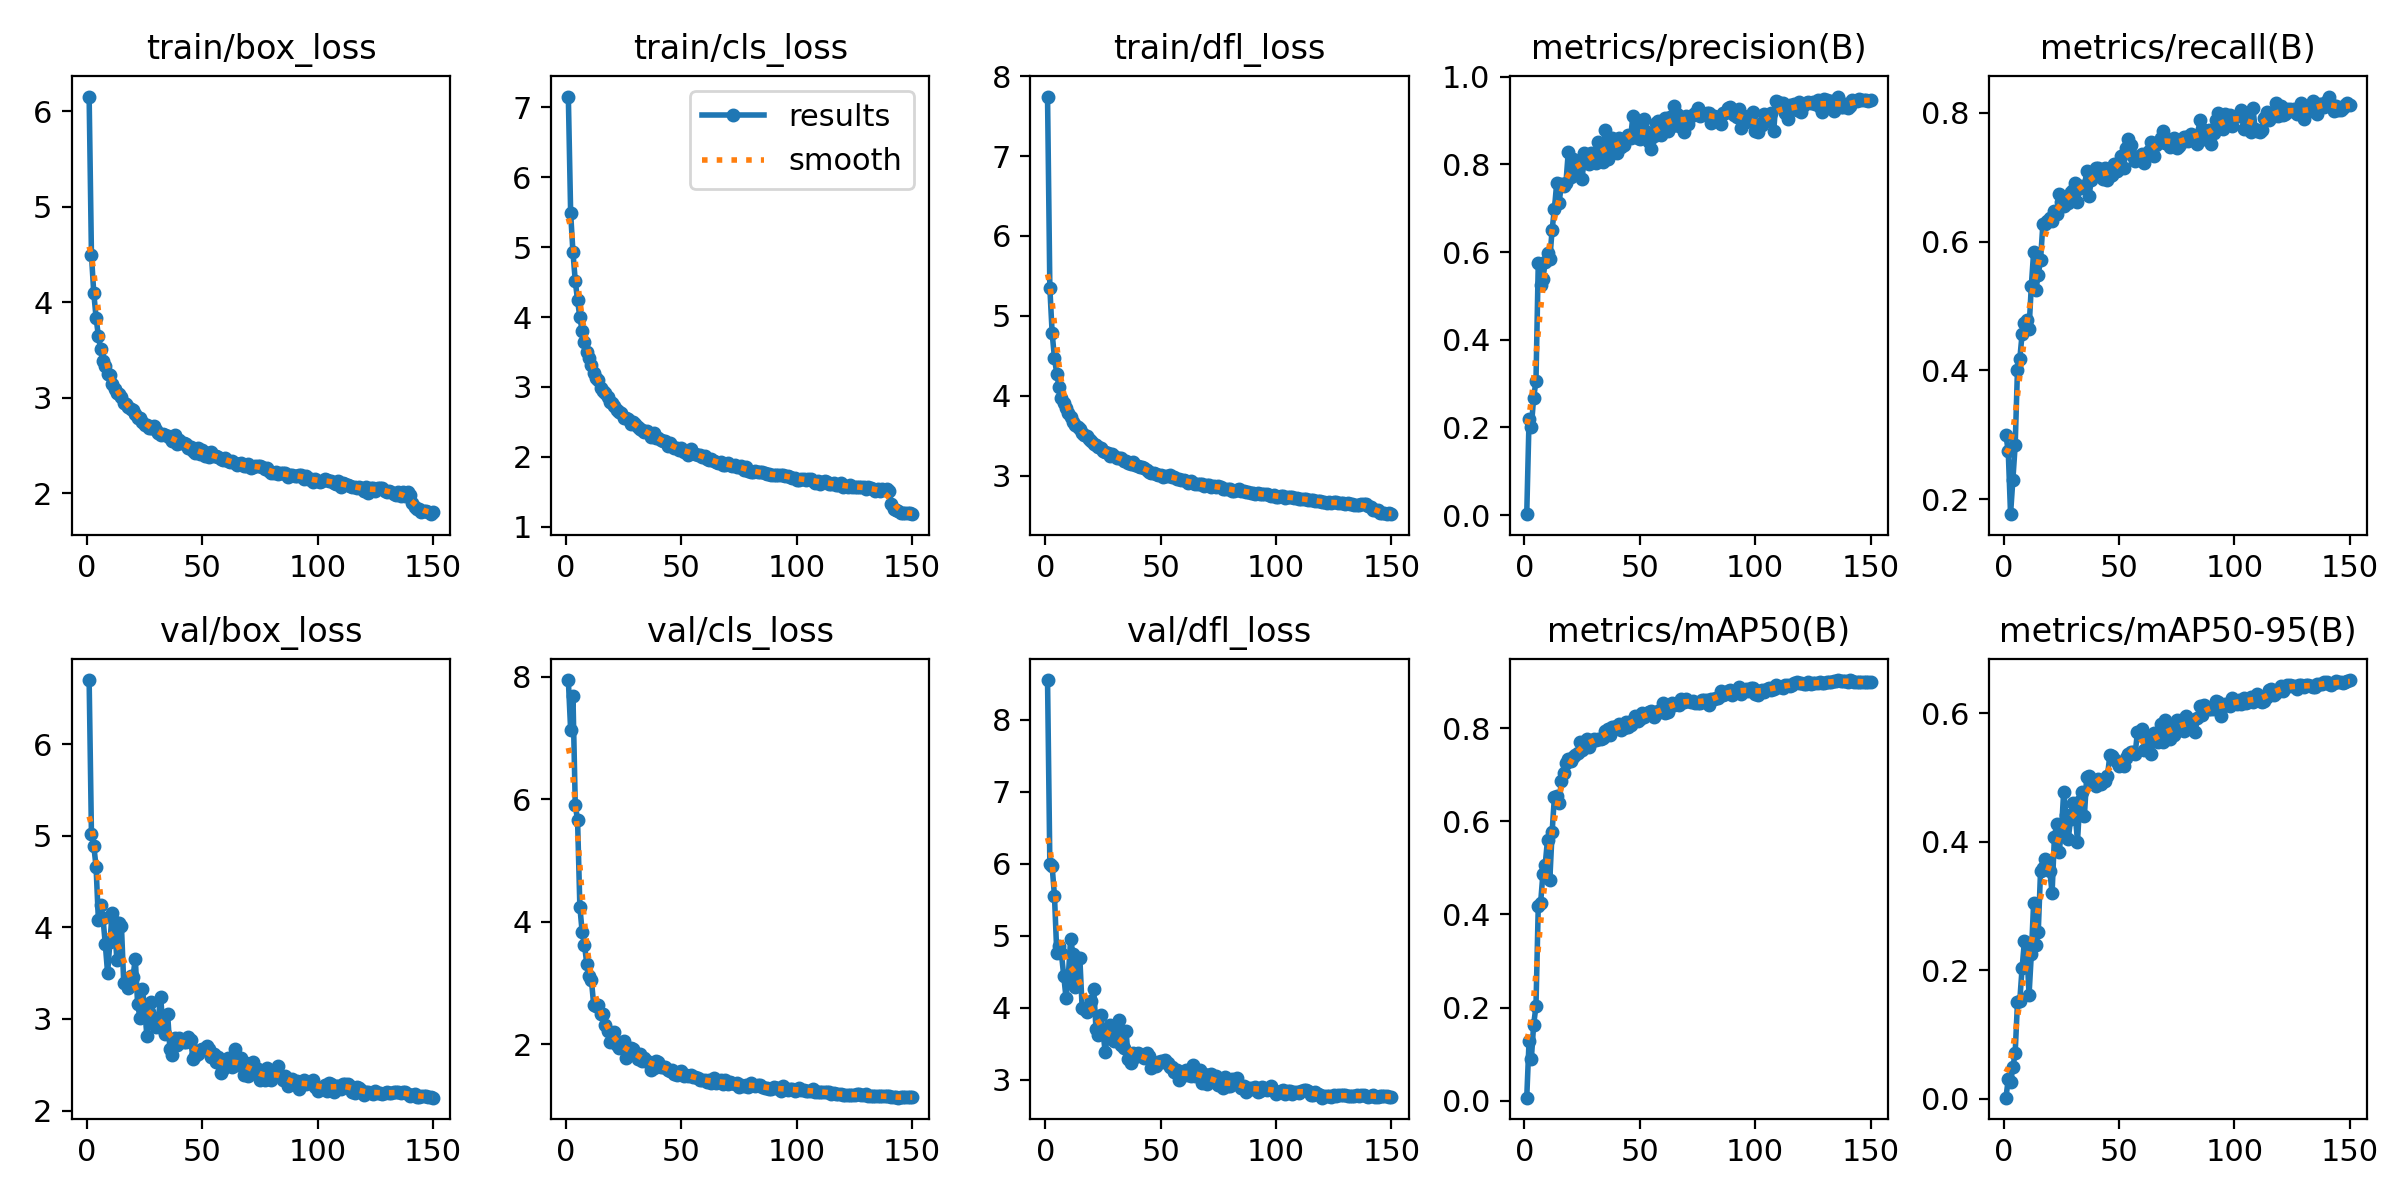

Values plotted in this chart, from the file beside it:
epoch, time, train/box_loss, train/cls_loss, train/dfl_loss, metrics/precision(B), metrics/recall(B), metrics/mAP50(B), metrics/mAP50-95(B), val/box_loss, val/cls_loss, val/dfl_loss, lr/pg0, lr/pg1, lr/pg2
1, 31.3, 6.156, 7.157, 7.745, 0.00199, 0.2996, 0.00616, 0.0018, 6.699, 7.944, 8.555, 0.0006615, 0.0006615, 0.0006615
2, 47.25, 4.498, 5.488, 5.351, 0.218, 0.2743, 0.1275, 0.03053, 5.019, 7.127, 6.001, 0.001319, 0.001319, 0.001319
3, 64.26, 4.101, 4.928, 4.783, 0.2017, 0.1769, 0.08996, 0.02617, 4.892, 7.68, 5.963, 0.001969, 0.001969, 0.001969
4, 83.94, 3.841, 4.518, 4.472, 0.2681, 0.2297, 0.1634, 0.049, 4.664, 5.91, 5.555, 0.00196, 0.00196, 0.00196
5, 107.3, 3.65, 4.237, 4.274, 0.3055, 0.2839, 0.2028, 0.07164, 4.082, 5.656, 4.764, 0.001947, 0.001947, 0.001947
6, 131.2, 3.509, 3.996, 4.107, 0.5758, 0.4015, 0.4185, 0.1499, 4.246, 4.243, 4.854, 0.001934, 0.001934, 0.001934
7, 155.2, 3.39, 3.798, 3.977, 0.524, 0.4178, 0.4239, 0.1529, 4.101, 3.83, 4.756, 0.001921, 0.001921, 0.001921
8, 180, 3.334, 3.638, 3.91, 0.5381, 0.4565, 0.4866, 0.2034, 3.815, 3.628, 4.444, 0.001908, 0.001908, 0.001908
9, 208.2, 3.248, 3.502, 3.846, 0.5771, 0.4736, 0.5072, 0.2452, 3.501, 3.31, 4.14, 0.001894, 0.001894, 0.001894
10, 235.5, 3.235, 3.411, 3.789, 0.5986, 0.4788, 0.5605, 0.2394, 3.839, 3.114, 4.435, 0.001881, 0.001881, 0.001881
11, 269.9, 3.145, 3.309, 3.732, 0.5834, 0.4639, 0.4741, 0.1609, 4.16, 3.048, 4.951, 0.001868, 0.001868, 0.001868
12, 306.7, 3.09, 3.203, 3.671, 0.6514, 0.5316, 0.5778, 0.2251, 4.059, 2.64, 4.751, 0.001855, 0.001855, 0.001855
13, 342.8, 3.053, 3.129, 3.64, 0.6986, 0.5836, 0.6534, 0.3046, 3.644, 2.62, 4.284, 0.001842, 0.001842, 0.001842
14, 376.6, 3.044, 3.092, 3.613, 0.7582, 0.5256, 0.6551, 0.2397, 4.043, 2.643, 4.696, 0.001828, 0.001828, 0.001828
15, 410.1, 3.007, 2.982, 3.579, 0.711, 0.5487, 0.6401, 0.2596, 4.011, 2.5, 4.687, 0.001815, 0.001815, 0.001815
16, 449.8, 2.945, 2.939, 3.536, 0.7546, 0.5717, 0.687, 0.355, 3.387, 2.49, 3.99, 0.001802, 0.001802, 0.001802
17, 482.6, 2.941, 2.918, 3.505, 0.7509, 0.6268, 0.7042, 0.359, 3.404, 2.311, 3.985, 0.001789, 0.001789, 0.001789
18, 518.3, 2.908, 2.855, 3.496, 0.7582, 0.627, 0.7258, 0.3738, 3.337, 2.213, 3.937, 0.001776, 0.001776, 0.001776
19, 550.1, 2.883, 2.782, 3.46, 0.8286, 0.632, 0.7341, 0.3599, 3.467, 2.046, 3.999, 0.001762, 0.001762, 0.001762
20, 585, 2.872, 2.772, 3.436, 0.771, 0.6372, 0.7299, 0.354, 3.462, 2.184, 4.094, 0.001749, 0.001749, 0.001749
21, 622.5, 2.833, 2.73, 3.395, 0.8126, 0.6318, 0.7377, 0.3204, 3.657, 2.207, 4.263, 0.001736, 0.001736, 0.001736
22, 657.9, 2.794, 2.665, 3.385, 0.792, 0.6482, 0.7428, 0.4073, 3.168, 1.988, 3.707, 0.001723, 0.001723, 0.001723
23, 694.2, 2.794, 2.634, 3.353, 0.7908, 0.6435, 0.7463, 0.4268, 3.015, 1.95, 3.615, 0.00171, 0.00171, 0.00171
24, 733.4, 2.749, 2.631, 3.351, 0.8049, 0.6744, 0.7699, 0.3836, 3.322, 1.969, 3.901, 0.001696, 0.001696, 0.001696
25, 773.3, 2.712, 2.558, 3.304, 0.7659, 0.661, 0.7544, 0.4132, 3.151, 2.064, 3.666, 0.001683, 0.001683, 0.001683
26, 810.2, 2.721, 2.557, 3.296, 0.825, 0.655, 0.7711, 0.4767, 2.815, 1.784, 3.382, 0.00167, 0.00167, 0.00167
27, 852.1, 2.681, 2.54, 3.283, 0.8219, 0.669, 0.7781, 0.442, 3.08, 1.882, 3.628, 0.001657, 0.001657, 0.001657
28, 892.1, 2.684, 2.474, 3.25, 0.8013, 0.6602, 0.7611, 0.4037, 3.181, 1.937, 3.765, 0.001644, 0.001644, 0.001644
29, 929.8, 2.711, 2.503, 3.273, 0.8259, 0.6771, 0.7713, 0.4354, 2.999, 1.93, 3.585, 0.00163, 0.00163, 0.00163
30, 968.8, 2.665, 2.462, 3.251, 0.8239, 0.6803, 0.7783, 0.4609, 2.918, 1.851, 3.537, 0.001617, 0.001617, 0.001617
31, 1005, 2.629, 2.423, 3.223, 0.8031, 0.6916, 0.7743, 0.4451, 3.009, 1.762, 3.568, 0.001604, 0.001604, 0.001604
32, 1043, 2.608, 2.394, 3.215, 0.8516, 0.661, 0.7776, 0.3999, 3.24, 1.853, 3.83, 0.001591, 0.001591, 0.001591
33, 1080, 2.626, 2.387, 3.224, 0.8142, 0.684, 0.7762, 0.4632, 2.889, 1.733, 3.477, 0.001578, 0.001578, 0.001578
34, 1118, 2.615, 2.351, 3.18, 0.806, 0.6863, 0.7786, 0.4776, 2.832, 1.782, 3.446, 0.001564, 0.001564, 0.001564
35, 1156, 2.596, 2.362, 3.182, 0.8781, 0.6853, 0.7939, 0.4407, 3.055, 1.735, 3.679, 0.001551, 0.001551, 0.001551
36, 1196, 2.575, 2.334, 3.159, 0.8119, 0.71, 0.7984, 0.5013, 2.673, 1.692, 3.288, 0.001538, 0.001538, 0.001538
37, 1234, 2.554, 2.285, 3.145, 0.8575, 0.6708, 0.7849, 0.502, 2.605, 1.584, 3.225, 0.001525, 0.001525, 0.001525
38, 1272, 2.609, 2.334, 3.169, 0.8604, 0.6959, 0.8038, 0.4926, 2.789, 1.624, 3.364, 0.001512, 0.001512, 0.001512
39, 1304, 2.518, 2.268, 3.127, 0.8273, 0.7078, 0.8035, 0.493, 2.712, 1.731, 3.318, 0.001498, 0.001498, 0.001498
40, 1339, 2.562, 2.272, 3.117, 0.8255, 0.7137, 0.8051, 0.4872, 2.795, 1.72, 3.373, 0.001485, 0.001485, 0.001485
41, 1376, 2.527, 2.237, 3.103, 0.8594, 0.7145, 0.8096, 0.4976, 2.755, 1.632, 3.335, 0.001472, 0.001472, 0.001472
42, 1417, 2.53, 2.222, 3.109, 0.8387, 0.7063, 0.7964, 0.4898, 2.749, 1.627, 3.332, 0.001459, 0.001459, 0.001459
43, 1454, 2.515, 2.227, 3.091, 0.8434, 0.6966, 0.8, 0.4966, 2.748, 1.638, 3.3, 0.001446, 0.001446, 0.001446
44, 1493, 2.479, 2.148, 3.067, 0.858, 0.7141, 0.8132, 0.4949, 2.803, 1.59, 3.374, 0.001432, 0.001432, 0.001432
45, 1532, 2.483, 2.198, 3.051, 0.8671, 0.6959, 0.8033, 0.5019, 2.774, 1.57, 3.327, 0.001419, 0.001419, 0.001419
46, 1569, 2.441, 2.155, 3.038, 0.861, 0.7026, 0.8066, 0.5344, 2.566, 1.586, 3.155, 0.001406, 0.001406, 0.001406
47, 1602, 2.428, 2.122, 3.035, 0.9096, 0.7029, 0.8171, 0.5327, 2.592, 1.525, 3.2, 0.001393, 0.001393, 0.001393
48, 1638, 2.476, 2.127, 3.023, 0.8771, 0.7212, 0.8257, 0.5292, 2.615, 1.497, 3.194, 0.00138, 0.00138, 0.00138
49, 1677, 2.416, 2.094, 3.006, 0.8604, 0.7105, 0.8168, 0.5237, 2.665, 1.545, 3.249, 0.001366, 0.001366, 0.001366
50, 1716, 2.459, 2.121, 3.009, 0.8579, 0.7167, 0.8202, 0.518, 2.668, 1.565, 3.26, 0.001353, 0.001353, 0.001353
51, 1754, 2.39, 2.062, 2.987, 0.8926, 0.7331, 0.8321, 0.5199, 2.663, 1.484, 3.238, 0.00134, 0.00134, 0.00134
52, 1792, 2.42, 2.066, 2.997, 0.9027, 0.7145, 0.8245, 0.5183, 2.705, 1.5, 3.269, 0.001327, 0.001327, 0.001327
53, 1831, 2.383, 2.027, 2.991, 0.8729, 0.7457, 0.8334, 0.5298, 2.669, 1.493, 3.236, 0.001314, 0.001314, 0.001314
54, 1869, 2.433, 2.115, 3.003, 0.8516, 0.7599, 0.8355, 0.5367, 2.59, 1.495, 3.175, 0.0013, 0.0013, 0.0013
55, 1906, 2.392, 2.055, 2.977, 0.8347, 0.7494, 0.8364, 0.5397, 2.62, 1.468, 3.18, 0.001287, 0.001287, 0.001287
56, 1940, 2.391, 2.033, 2.979, 0.8648, 0.7331, 0.8237, 0.5401, 2.528, 1.474, 3.108, 0.001274, 0.001274, 0.001274
57, 1979, 2.382, 2.027, 2.956, 0.8948, 0.7249, 0.83, 0.5371, 2.584, 1.453, 3.131, 0.001261, 0.001261, 0.001261
58, 2019, 2.356, 2.03, 2.951, 0.8986, 0.7309, 0.8381, 0.5714, 2.406, 1.416, 2.995, 0.001248, 0.001248, 0.001248
59, 2056, 2.354, 1.997, 2.95, 0.8671, 0.7323, 0.8404, 0.5656, 2.455, 1.428, 3.035, 0.001234, 0.001234, 0.001234
60, 2095, 2.372, 2.003, 2.95, 0.8959, 0.736, 0.8552, 0.5752, 2.482, 1.422, 3.077, 0.001221, 0.001221, 0.001221
... 90 more rows
